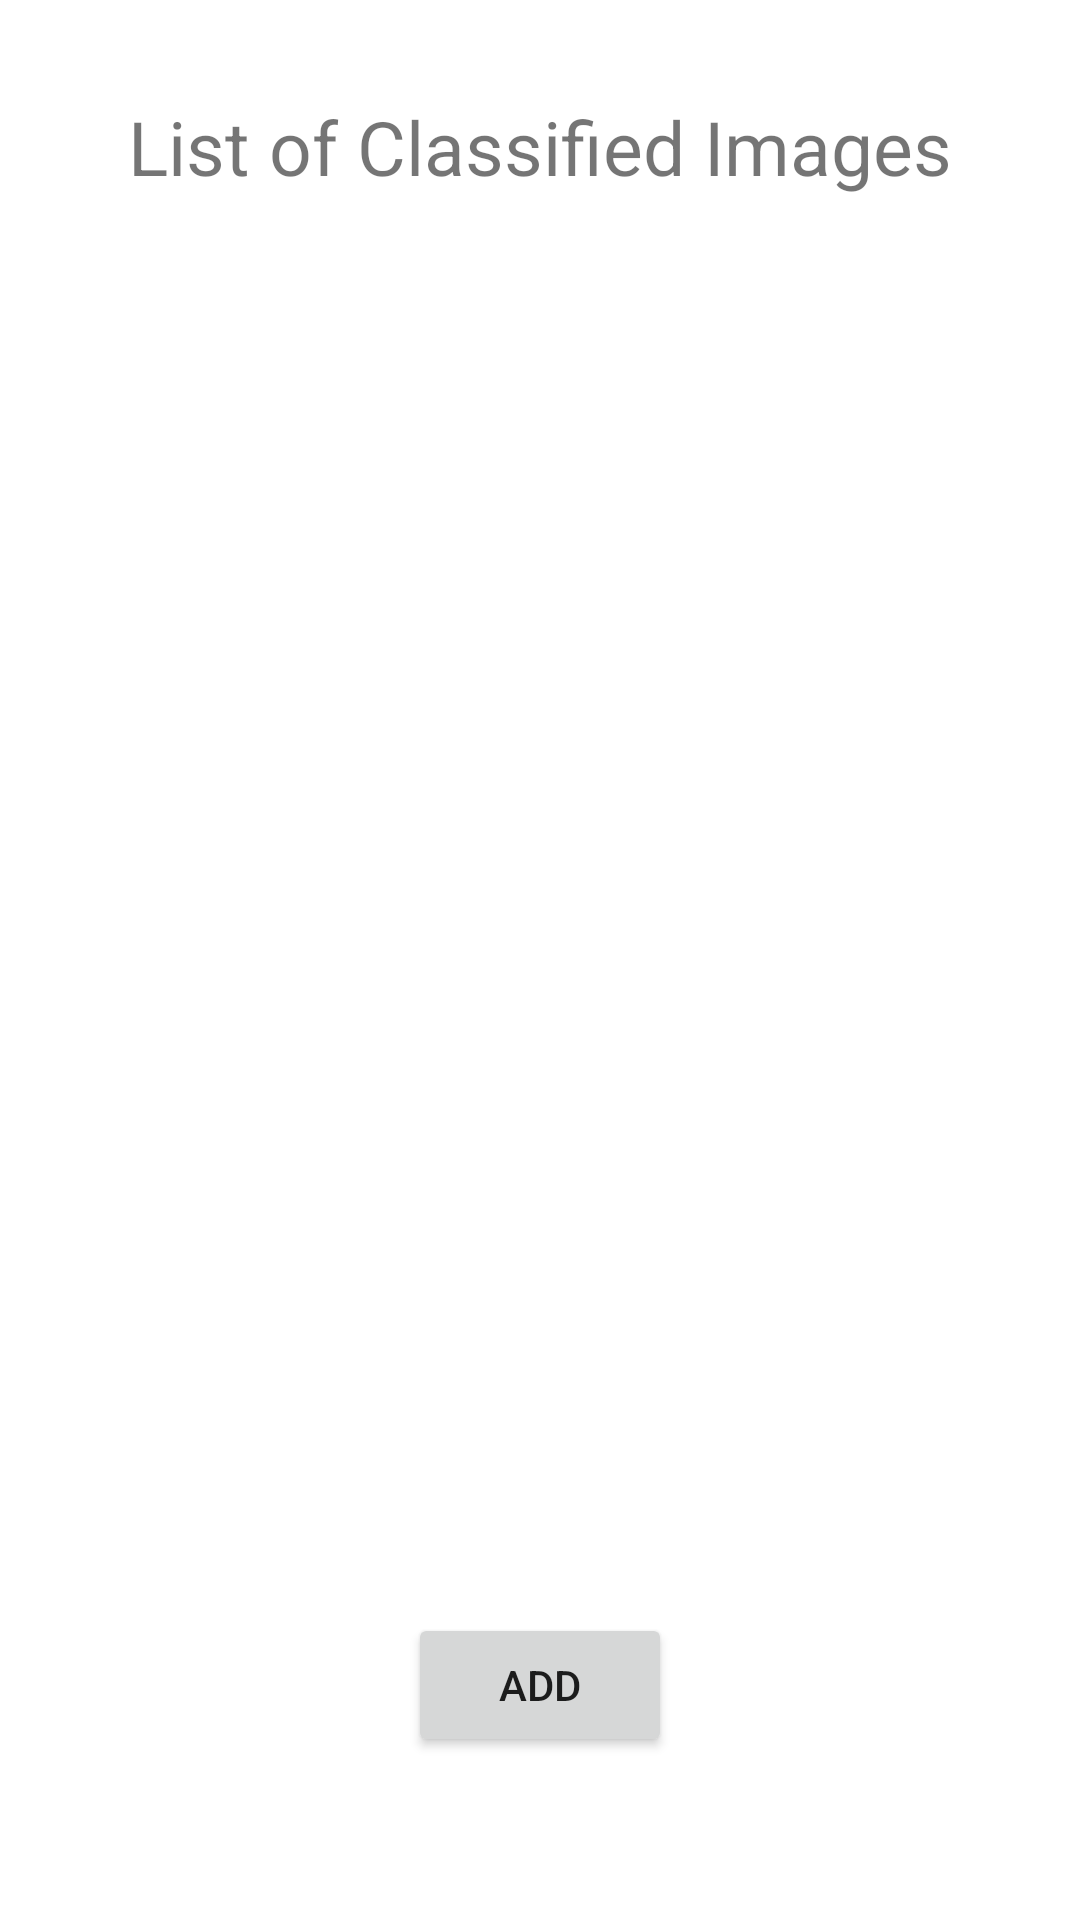

This screen was rendered from an Android layout file. Write that file and the resources it references.
<!-- AndroidManifest.xml: application theme Theme.AdelaRamadhinaAssignment -->
<!-- res/layout/activity_list_view.xml -->
<?xml version="1.0" encoding="utf-8"?>

<androidx.constraintlayout.widget.ConstraintLayout xmlns:android="http://schemas.android.com/apk/res/android"
    xmlns:app="http://schemas.android.com/apk/res-auto"
    xmlns:tools="http://schemas.android.com/tools"
    android:layout_width="match_parent"
    android:layout_height="match_parent"
    tools:context=".ListViewActivity">
    <TextView
        android:id="@+id/textView2"
        android:layout_width="wrap_content"
        android:layout_height="wrap_content"
        android:layout_marginStart="8dp"
        android:layout_marginLeft="8dp"
        android:layout_marginTop="32dp"
        android:layout_marginEnd="8dp"
        android:layout_marginRight="8dp"
        android:text="List of Classified Images"
        android:textSize="25dp"
        app:layout_constraintEnd_toEndOf="parent"
        app:layout_constraintStart_toStartOf="parent"
        app:layout_constraintTop_toTopOf="parent" />

    <Button
        android:id="@+id/buttonAddMore"
        android:layout_width="wrap_content"
        android:layout_height="wrap_content"
        android:layout_marginStart="161dp"
        android:layout_marginTop="10dp"
        android:layout_marginEnd="161dp"
        android:text="Add"
        app:layout_constraintEnd_toEndOf="parent"
        app:layout_constraintStart_toStartOf="parent"
        app:layout_constraintTop_toBottomOf="@+id/listView" />

    <ListView
        android:id="@+id/listView"
        android:layout_width="412dp"
        android:layout_height="430dp"
        android:layout_marginTop="32dp"
        app:layout_constraintBottom_toBottomOf="parent"
        app:layout_constraintEnd_toEndOf="parent"
        app:layout_constraintHorizontal_bias="0.0"
        app:layout_constraintStart_toStartOf="parent"
        app:layout_constraintTop_toBottomOf="@+id/textView2"
        app:layout_constraintVertical_bias="0.0">


    </ListView>


</androidx.constraintlayout.widget.ConstraintLayout>
<!-- resources referenced by this layout -->
<resources>
  <style name="Theme.AdelaRamadhinaAssignment" parent="Theme.MaterialComponents.DayNight.DarkActionBar">
          
          <item name="colorPrimary">@color/purple_500</item>
          <item name="colorPrimaryVariant">@color/purple_700</item>
          <item name="colorOnPrimary">@color/white</item>
          
          <item name="colorSecondary">@color/teal_200</item>
          <item name="colorSecondaryVariant">@color/teal_700</item>
          <item name="colorOnSecondary">@color/black</item>
          
          <item name="android:statusBarColor" tools:targetApi="l">?attr/colorPrimaryVariant</item>
          
      </style>
  <!-- not gathered from this repository: default colours our renderer supplied (Android Studio template values) -->
  <color name="purple_500">#FF6200EE</color>
  <color name="purple_700">#FF3700B3</color>
  <color name="teal_200">#FF03DAC5</color>
  <color name="teal_700">#FF018786</color>
  <color name="black">#FF000000</color>
  <color name="white">#FFFFFFFF</color>
</resources>
